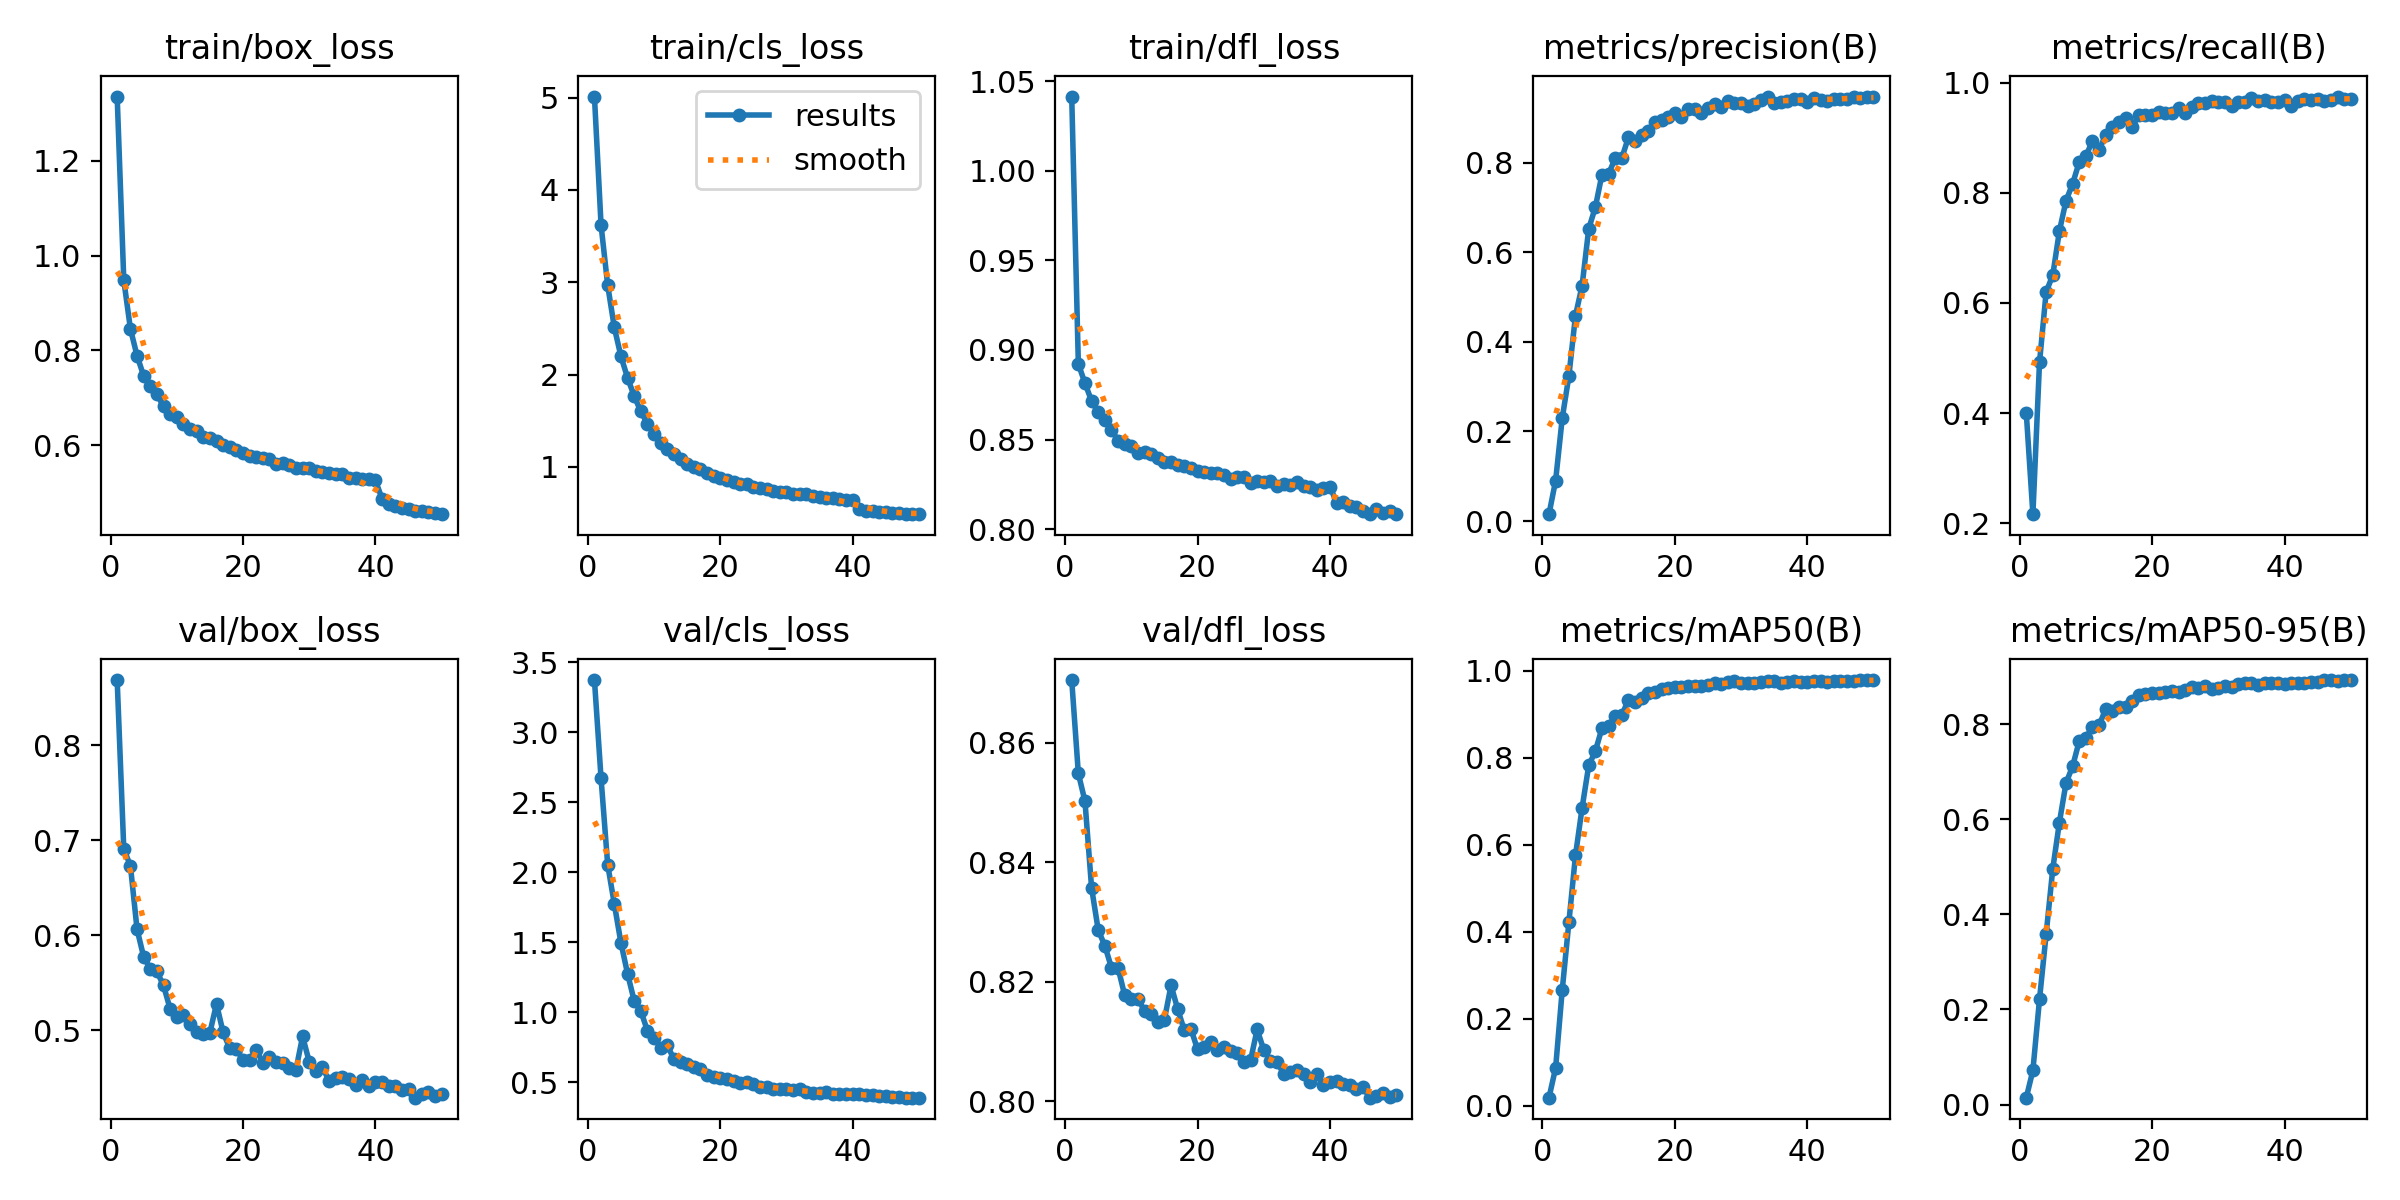

Values plotted in this chart, from the file beside it:
epoch, time, train/box_loss, train/cls_loss, train/dfl_loss, metrics/precision(B), metrics/recall(B), metrics/mAP50(B), metrics/mAP50-95(B), val/box_loss, val/cls_loss, val/dfl_loss, lr/pg0, lr/pg1, lr/pg2
1, 576.3, 1.336, 5.011, 1.041, 0.01526, 0.4005, 0.01836, 0.01443, 0.8688, 3.372, 0.8705, 5.94637e-05, 5.94637e-05, 5.94637e-05
2, 654.9, 0.9484, 3.618, 0.8922, 0.09026, 0.2162, 0.0868, 0.07169, 0.6907, 2.669, 0.8549, 0.0001168, 0.0001168, 0.0001168
3, 730.7, 0.8456, 2.967, 0.8814, 0.2297, 0.4918, 0.2661, 0.2214, 0.6734, 2.053, 0.8502, 0.0001717, 0.0001717, 0.0001717
4, 809.3, 0.7887, 2.511, 0.8716, 0.3235, 0.6199, 0.4212, 0.3581, 0.6065, 1.773, 0.8357, 0.0001684, 0.0001684, 0.0001684
5, 887.1, 0.7463, 2.197, 0.8653, 0.4588, 0.6505, 0.5755, 0.4954, 0.5774, 1.495, 0.8286, 0.0001648, 0.0001648, 0.0001648
6, 967.5, 0.7248, 1.966, 0.8609, 0.5259, 0.7304, 0.6848, 0.5928, 0.5649, 1.274, 0.826, 0.0001613, 0.0001613, 0.0001613
7, 1047, 0.7076, 1.767, 0.8555, 0.6529, 0.7856, 0.7822, 0.6759, 0.5621, 1.08, 0.8223, 0.0001577, 0.0001577, 0.0001577
8, 1126, 0.6818, 1.601, 0.8493, 0.7011, 0.8167, 0.8152, 0.7111, 0.5472, 1.008, 0.8223, 0.0001542, 0.0001542, 0.0001542
9, 1201, 0.6665, 1.468, 0.8474, 0.7741, 0.8561, 0.868, 0.7643, 0.5225, 0.8668, 0.8177, 0.0001506, 0.0001506, 0.0001506
10, 1276, 0.6589, 1.357, 0.8465, 0.7756, 0.8668, 0.873, 0.7714, 0.5141, 0.8171, 0.8172, 0.0001471, 0.0001471, 0.0001471
11, 1354, 0.6458, 1.26, 0.8425, 0.8105, 0.8946, 0.897, 0.7935, 0.5158, 0.7464, 0.8171, 0.0001436, 0.0001436, 0.0001436
12, 1433, 0.6347, 1.19, 0.8431, 0.8111, 0.8782, 0.8979, 0.7975, 0.507, 0.7628, 0.8151, 0.00014, 0.00014, 0.00014
13, 1512, 0.6309, 1.141, 0.8417, 0.8573, 0.9054, 0.9335, 0.8316, 0.4979, 0.6635, 0.8146, 0.0001365, 0.0001365, 0.0001365
14, 1591, 0.6184, 1.085, 0.8396, 0.8489, 0.9198, 0.9287, 0.8269, 0.4961, 0.6439, 0.8132, 0.0001329, 0.0001329, 0.0001329
15, 1670, 0.6161, 1.036, 0.8376, 0.863, 0.9293, 0.9374, 0.8351, 0.4976, 0.6263, 0.8136, 0.0001294, 0.0001294, 0.0001294
16, 1749, 0.6089, 0.9954, 0.8377, 0.8709, 0.9354, 0.9489, 0.836, 0.5279, 0.6045, 0.8194, 0.0001258, 0.0001258, 0.0001258
17, 1829, 0.6, 0.973, 0.8359, 0.8917, 0.9197, 0.952, 0.8483, 0.4978, 0.5904, 0.8154, 0.0001223, 0.0001223, 0.0001223
18, 1909, 0.5965, 0.9328, 0.8352, 0.8965, 0.942, 0.9591, 0.8605, 0.4811, 0.5503, 0.8118, 0.0001187, 0.0001187, 0.0001187
19, 1988, 0.5904, 0.9056, 0.8342, 0.9036, 0.9408, 0.9609, 0.8624, 0.4805, 0.5368, 0.8121, 0.0001152, 0.0001152, 0.0001152
20, 2067, 0.5842, 0.8753, 0.8327, 0.9115, 0.9418, 0.9616, 0.8651, 0.4685, 0.5257, 0.8086, 0.0001117, 0.0001117, 0.0001117
21, 2144, 0.5764, 0.8531, 0.8319, 0.9024, 0.9469, 0.9617, 0.8661, 0.4684, 0.5234, 0.809, 0.0001081, 0.0001081, 0.0001081
22, 2224, 0.5753, 0.8359, 0.8313, 0.9194, 0.9454, 0.9659, 0.8669, 0.4796, 0.5057, 0.8099, 0.0001046, 0.0001046, 0.0001046
23, 2303, 0.5736, 0.82, 0.8312, 0.9205, 0.9447, 0.9656, 0.8703, 0.4661, 0.4968, 0.8086, 0.000101, 0.000101, 0.000101
24, 2382, 0.571, 0.8113, 0.8304, 0.912, 0.954, 0.965, 0.8681, 0.4716, 0.4992, 0.8091, 9.74834e-05, 9.74834e-05, 9.74834e-05
25, 2461, 0.5595, 0.7823, 0.8278, 0.9233, 0.945, 0.9676, 0.8721, 0.4663, 0.4856, 0.8083, 9.39392e-05, 9.39392e-05, 9.39392e-05
26, 2537, 0.5615, 0.7687, 0.8292, 0.9318, 0.9554, 0.9724, 0.8769, 0.4651, 0.4636, 0.8081, 9.0395e-05, 9.0395e-05, 9.0395e-05
27, 2616, 0.5586, 0.7557, 0.8292, 0.9239, 0.9626, 0.9701, 0.876, 0.4602, 0.4628, 0.8065, 8.68508e-05, 8.68508e-05, 8.68508e-05
28, 2694, 0.5518, 0.7365, 0.8259, 0.9382, 0.9632, 0.9734, 0.8792, 0.4586, 0.4513, 0.8068, 8.33066e-05, 8.33066e-05, 8.33066e-05
29, 2773, 0.5515, 0.7333, 0.827, 0.9335, 0.9677, 0.9758, 0.8728, 0.4936, 0.4536, 0.812, 7.97624e-05, 7.97624e-05, 7.97624e-05
30, 2851, 0.5524, 0.7265, 0.8263, 0.9337, 0.9658, 0.9723, 0.8762, 0.4669, 0.4506, 0.8085, 7.62182e-05, 7.62182e-05, 7.62182e-05
31, 2928, 0.5457, 0.7092, 0.8271, 0.9279, 0.9646, 0.9726, 0.88, 0.4568, 0.4434, 0.8067, 7.2674e-05, 7.2674e-05, 7.2674e-05
32, 3003, 0.5433, 0.7018, 0.8243, 0.9308, 0.9584, 0.9712, 0.8783, 0.461, 0.4486, 0.8066, 6.91298e-05, 6.91298e-05, 6.91298e-05
33, 3078, 0.5421, 0.7017, 0.8254, 0.94, 0.9654, 0.9751, 0.885, 0.447, 0.4314, 0.8046, 6.55856e-05, 6.55856e-05, 6.55856e-05
34, 3153, 0.539, 0.6847, 0.8245, 0.9482, 0.9655, 0.9767, 0.8859, 0.4501, 0.4205, 0.8048, 6.20414e-05, 6.20414e-05, 6.20414e-05
35, 3232, 0.5395, 0.6733, 0.8263, 0.9344, 0.9717, 0.9758, 0.8855, 0.4504, 0.4232, 0.8052, 5.84972e-05, 5.84972e-05, 5.84972e-05
36, 3310, 0.5307, 0.6671, 0.8244, 0.9354, 0.967, 0.9714, 0.8815, 0.4489, 0.4263, 0.8045, 5.4953e-05, 5.4953e-05, 5.4953e-05
37, 3389, 0.531, 0.6596, 0.8236, 0.9383, 0.968, 0.9748, 0.8865, 0.4423, 0.4182, 0.8033, 5.14088e-05, 5.14088e-05, 5.14088e-05
38, 3467, 0.529, 0.6488, 0.8219, 0.9428, 0.9651, 0.9762, 0.8862, 0.4476, 0.4146, 0.8045, 4.78646e-05, 4.78646e-05, 4.78646e-05
39, 3546, 0.5288, 0.6453, 0.823, 0.9424, 0.9649, 0.9749, 0.8871, 0.4417, 0.4125, 0.8027, 4.43204e-05, 4.43204e-05, 4.43204e-05
40, 3622, 0.5258, 0.6403, 0.8238, 0.9368, 0.9684, 0.9736, 0.8844, 0.4453, 0.4138, 0.8033, 4.07762e-05, 4.07762e-05, 4.07762e-05
41, 3709, 0.4866, 0.5475, 0.8148, 0.9454, 0.9578, 0.9754, 0.8856, 0.4451, 0.4127, 0.8033, 3.7232e-05, 3.7232e-05, 3.7232e-05
42, 3783, 0.4768, 0.5251, 0.8151, 0.9409, 0.9663, 0.9757, 0.8871, 0.4416, 0.4074, 0.8028, 3.36878e-05, 3.36878e-05, 3.36878e-05
43, 3858, 0.4722, 0.5201, 0.8132, 0.9391, 0.9708, 0.9741, 0.8871, 0.4415, 0.4058, 0.8027, 3.01436e-05, 3.01436e-05, 3.01436e-05
44, 3937, 0.4682, 0.5154, 0.8123, 0.9417, 0.9695, 0.9759, 0.8881, 0.437, 0.4018, 0.8021, 2.65994e-05, 2.65994e-05, 2.65994e-05
45, 4018, 0.4652, 0.5117, 0.8101, 0.9423, 0.9704, 0.977, 0.8889, 0.438, 0.3976, 0.8023, 2.30552e-05, 2.30552e-05, 2.30552e-05
46, 4098, 0.4616, 0.5024, 0.8087, 0.9438, 0.9671, 0.9772, 0.8921, 0.4291, 0.3962, 0.8006, 1.9511e-05, 1.9511e-05, 1.9511e-05
47, 4178, 0.4613, 0.497, 0.8114, 0.9465, 0.969, 0.9776, 0.892, 0.4326, 0.3956, 0.8008, 1.59668e-05, 1.59668e-05, 1.59668e-05
48, 4260, 0.4592, 0.4944, 0.8092, 0.9447, 0.9751, 0.9787, 0.8911, 0.4346, 0.3888, 0.8014, 1.24226e-05, 1.24226e-05, 1.24226e-05
49, 4341, 0.4577, 0.492, 0.8099, 0.9465, 0.971, 0.9786, 0.8925, 0.431, 0.3885, 0.8006, 8.8784e-06, 8.8784e-06, 8.8784e-06
50, 4420, 0.4545, 0.4879, 0.8084, 0.9483, 0.9707, 0.9783, 0.8916, 0.4335, 0.3888, 0.801, 5.3342e-06, 5.3342e-06, 5.3342e-06
